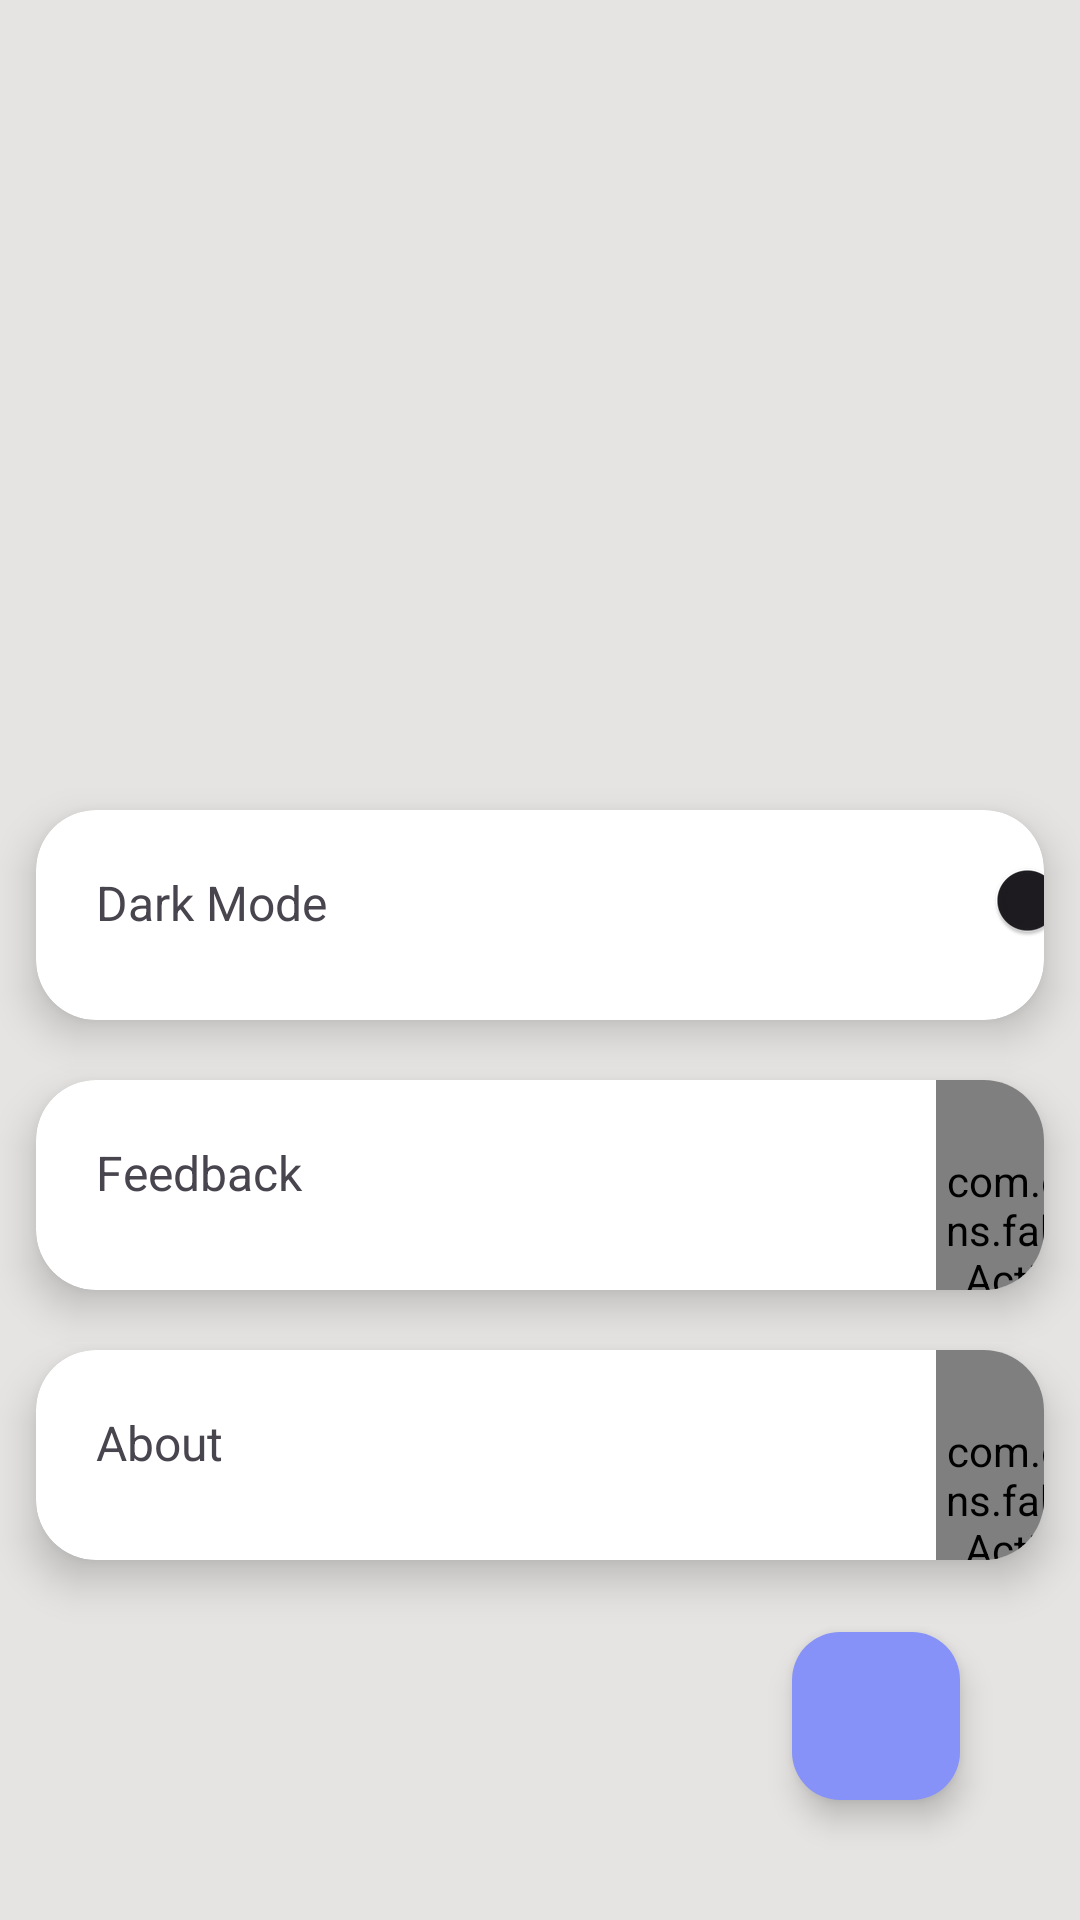

Produce the Android XML layout that renders to this screen, including the resource entries it uses.
<!-- AndroidManifest.xml: activity theme Theme.Material3.Light.NoActionBar -->
<!-- res/layout/activity_user_profile.xml -->
<?xml version="1.0" encoding="utf-8"?>
<RelativeLayout
    xmlns:android="http://schemas.android.com/apk/res/android"
    xmlns:app="http://schemas.android.com/apk/res-auto"
    xmlns:tools="http://schemas.android.com/tools"
    android:layout_width="match_parent"
    android:layout_height="match_parent"
    tools:context=".Contacts"
    android:background="@color/platinum">

    <androidx.recyclerview.widget.RecyclerView
        android:layout_marginTop="100dp"
        android:layout_width="match_parent"
        android:layout_height="160dp"
        android:id="@+id/recyclerViewProfile"
        android:scrollbars="vertical"/>

    <androidx.cardview.widget.CardView
        android:layout_width="match_parent"
        android:layout_height="70dp"
        android:id="@+id/recCardUser"
        android:layout_marginStart="12dp"
        android:layout_marginEnd="12dp"
        android:layout_below="@id/cardFeedback"
        android:layout_marginHorizontal="10dp"
        android:layout_marginVertical="10dp"
        app:cardCornerRadius="20dp"
        app:cardElevation="8dp">

        <TextView
            android:layout_width="match_parent"
            android:layout_height="50dp"
            android:layout_marginTop="20dp"
            android:layout_marginLeft="20dp"
            android:text="About"
            android:textSize="16dp"/>

        <com.github.clans.fab.FloatingActionButton
            android:layout_width="100dp"
            android:layout_height="100dp"
            android:layout_alignParentRight="true"
            android:layout_marginEnd="200dp"
            android:layout_marginStart="300dp"
            android:layout_marginBottom="15dp"
            android:layout_marginRight="20dp"
            android:id="@+id/aboutButton"
            android:src="@drawable/ic_baseline_keyboard_arrow_right_24"
            app:fab_colorNormal="@color/brunswick_green"
            app:fab_colorPressed="@color/white">
        </com.github.clans.fab.FloatingActionButton>

    </androidx.cardview.widget.CardView>

    <androidx.cardview.widget.CardView
        android:id="@+id/cardDarkMode"
        android:layout_width="match_parent"
        android:layout_height="70dp"
        android:layout_marginStart="12dp"
        android:layout_marginEnd="12dp"
        android:layout_below="@id/recyclerViewProfile"
        android:layout_marginHorizontal="10dp"
        android:layout_marginVertical="10dp"
        app:cardCornerRadius="20dp"
        app:cardElevation="8dp">

        <TextView
            android:layout_width="match_parent"
            android:layout_height="50dp"
            android:layout_marginTop="20dp"
            android:layout_marginLeft="20dp"
            android:text="Dark Mode"
            android:textSize="16dp"/>

    <androidx.appcompat.widget.SwitchCompat
        android:id="@+id/switchTheme"
        android:layout_width="60dp"
        android:layout_height="60dp"
        android:layout_marginEnd="200dp"
        android:layout_marginStart="300dp"
        android:layout_marginRight="20dp"/>

    </androidx.cardview.widget.CardView>

    <androidx.cardview.widget.CardView
        android:id="@+id/cardFeedback"
        android:layout_width="match_parent"
        android:layout_height="70dp"
        android:layout_marginStart="12dp"
        android:layout_marginEnd="12dp"
        android:layout_below="@id/cardDarkMode"
        android:layout_marginHorizontal="10dp"
        android:layout_marginVertical="10dp"
        app:cardCornerRadius="20dp"
        app:cardElevation="8dp">

        <TextView
            android:layout_width="match_parent"
            android:layout_height="50dp"
            android:layout_marginTop="20dp"
            android:layout_marginLeft="20dp"
            android:text="Feedback"
            android:textSize="16dp"/>

        <com.github.clans.fab.FloatingActionButton
            android:layout_width="100dp"
            android:layout_height="100dp"
            android:layout_alignParentRight="true"
            android:layout_marginEnd="200dp"
            android:layout_marginStart="300dp"
            android:layout_marginBottom="15dp"
            android:layout_marginRight="20dp"
            android:id="@+id/feedbackButton"
            android:src="@drawable/ic_baseline_keyboard_arrow_right_24"
            app:fab_colorNormal="@color/brunswick_green"
            app:fab_colorPressed="@color/white">
        </com.github.clans.fab.FloatingActionButton>

    </androidx.cardview.widget.CardView>

    <com.google.android.material.floatingactionbutton.FloatingActionButton
        android:id="@+id/fabeditprofile"
        android:layout_width="wrap_content"
        android:layout_height="wrap_content"
        android:layout_alignParentBottom="true"
        android:layout_alignParentRight="true"
        android:layout_margin="40dp"
        android:backgroundTint="@color/lavander"
        app:tint = "@color/white"
        android:src="@drawable/ic_baseline_add_reaction_24" />

</RelativeLayout>
<!-- resources referenced by this layout -->
<resources>
  <color name="brunswick_green">#246753</color>
  <color name="lavander">#8692f7</color>
  <color name="platinum">#E5E4E2</color>
  <color name="white">#FFFFFFFF</color>
  <!-- drawable ic_baseline_keyboard_arrow_right_24 (drawable) -->
  <vector xmlns:android="http://schemas.android.com/apk/res/android" android:autoMirrored="true" android:height="24dp" android:tint="#8692F7" android:viewportHeight="24" android:viewportWidth="24" android:width="24dp">
        
      <path android:fillColor="@android:color/white" android:pathData="M8.59,16.59L13.17,12 8.59,7.41 10,6l6,6 -6,6 -1.41,-1.41z"/>
      
  </vector>
</resources>
